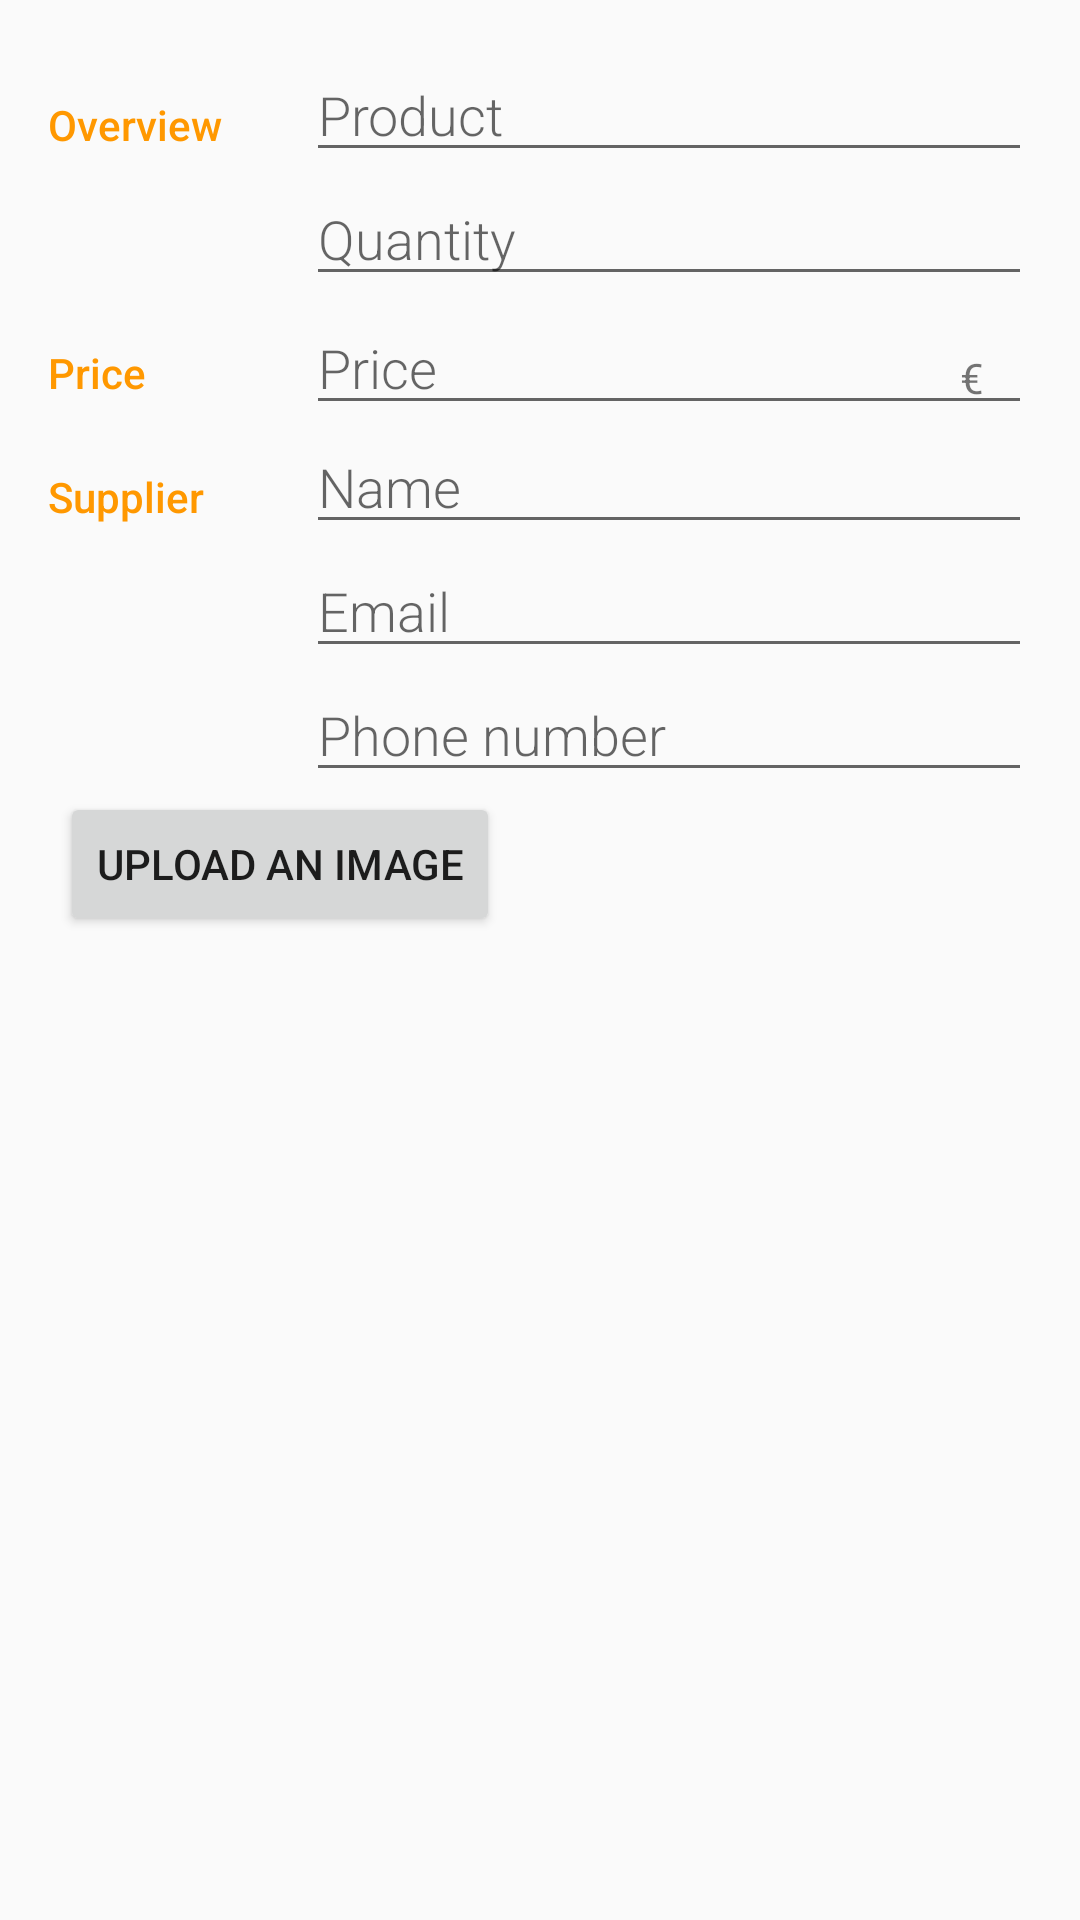

This screen was rendered from an Android layout file. Write that file and the resources it references.
<!-- AndroidManifest.xml: activity theme EditorTheme -->
<!-- res/layout/activity_editor.xml -->
<?xml version="1.0" encoding="utf-8"?>
<LinearLayout
    xmlns:android="http://schemas.android.com/apk/res/android"
    xmlns:tools="http://schemas.android.com/tools"
    android:layout_width="match_parent"
    android:layout_height="match_parent"
    android:orientation="vertical"
    android:padding="16dp"
    tools:context=".EditorActivity"
    android:weightSum="1">

    
    <LinearLayout
        android:id="@+id/container_overview"
        android:layout_width="match_parent"
        android:layout_height="wrap_content"
        android:orientation="horizontal">

        
        <TextView
            android:text="Overview"
            style="@style/CategoryStyle"/>

        
        <LinearLayout
            android:layout_width="0dp"
            android:layout_height="wrap_content"
            android:layout_weight="3"
            android:paddingLeft="4dp"
            android:orientation="vertical">

            
            <EditText
                android:id="@+id/edit_product"
                android:hint="Product"
                android:inputType="textCapWords"
                style="@style/EditorFieldStyle"/>

            
            <EditText
            android:id="@+id/edit_quantity"
            android:hint="Quantity"
            android:inputType="number"
            style="@style/EditorFieldStyle"/>
        </LinearLayout>
    </LinearLayout>

    
    <LinearLayout
        android:id="@+id/container_price"
        android:layout_width="match_parent"
        android:layout_height="wrap_content"
        android:orientation="horizontal">

        
        <TextView
           android:text="Price"
            style="@style/CategoryStyle"/>

        
        <RelativeLayout
            android:layout_width="0dp"
            android:layout_height="wrap_content"
            android:layout_weight="3"
            android:paddingLeft="4dp">

            
            <EditText
                android:id="@+id/edit_price"
                android:hint="Price"
                android:inputType="numberDecimal"
                style="@style/EditorFieldStyle"/>

            !-- Currency for price (€) -->
            <TextView
                android:id="@+id/label_weight_units"
                android:text="@string/currency"
                style="@style/EditorUnitsStyle"/>
        </RelativeLayout>
    </LinearLayout>

    
    <LinearLayout
        android:id="@+id/container_supplier"
        android:layout_width="match_parent"
        android:layout_height="wrap_content"
        android:orientation="horizontal">

        
        <TextView
            style="@style/CategoryStyle"
            android:text="Supplier" />

        
        <LinearLayout
            android:layout_width="0dp"
            android:layout_height="wrap_content"
            android:layout_weight="3"
            android:orientation="vertical"
            android:paddingLeft="4dp">

            
            <EditText
                android:id="@+id/edit_supplier"
                style="@style/EditorFieldStyle"
                android:hint="Name"
                android:inputType="textCapWords" />

            
            <EditText
                android:id="@+id/edit_email"
                style="@style/EditorFieldStyle"
                android:layout_width="match_parent"
                android:hint="Email"
                android:inputType="textCapWords" />

            
            <EditText
                android:id="@+id/edit_phone"
                style="@style/EditorFieldStyle"
                android:hint="Phone number"
                android:inputType="textCapWords" />
        </LinearLayout>
    </LinearLayout>


    
        <LinearLayout
            android:id="@+id/container_image"
            android:layout_width="match_parent"
            android:layout_height="wrap_content"
            android:layout_below="@+id/container_supplier"
            android:orientation="vertical">

            
            <LinearLayout
                android:layout_width="wrap_content"
                android:layout_height="wrap_content"
                android:layout_weight="200"
                android:paddingLeft="4dp"
                android:weightSum="1">

                
                <Button
                    android:id="@+id/upload_image"
                    android:layout_width="wrap_content"
                    android:layout_height="wrap_content"
                    android:layout_weight="0.32"
                    android:text="Upload an image" />

                <ImageView
                    android:id="@+id/image_view"
                    android:layout_width="wrap_content"
                    android:layout_height="344dp"
                    android:layout_below="@+id/upload_image"
                    android:layout_weight="0.99">
                </ImageView>
            </LinearLayout>
        </LinearLayout>
    </LinearLayout>
<!-- resources referenced by this layout -->
<resources>
  <string name="currency">€</string>
  <style name="CategoryStyle">
          <item name="android:layout_height">wrap_content</item>
          <item name="android:layout_width">0dp</item>
          <item name="android:layout_weight">1</item>
          <item name="android:paddingTop">16dp</item>
          <item name="android:textColor">@color/colorAccent</item>
          <item name="android:fontFamily">sans-serif-medium</item>
          <item name="android:textAppearance">?android:textAppearanceSmall</item>
      </style>
  <style name="EditorFieldStyle">
          <item name="android:layout_height">wrap_content</item>
          <item name="android:layout_width">match_parent</item>
          <item name="android:fontFamily">sans-serif-light</item>
          <item name="android:textAppearance">?android:textAppearanceMedium</item>
      </style>
  <style name="EditorUnitsStyle">
          <item name="android:layout_height">wrap_content</item>
          <item name="android:layout_width">wrap_content</item>
          <item name="android:layout_alignParentRight">true</item>
          <item name="android:paddingRight">16dp</item>
          <item name="android:paddingTop">16dp</item>
          <item name="android:textAppearance">?android:textAppearanceSmall</item>
      </style>
  <style name="EditorTheme" parent="Theme.AppCompat.Light.DarkActionBar">
          <item name="colorPrimary">@color/editorColorPrimary</item>
          <item name="colorPrimaryDark">@color/editorColorPrimaryDark</item>
          <item name="colorAccent">@color/colorAccent</item>
      </style>
  <color name="colorAccent">#FF9800</color>
  <color name="editorColorPrimary">#2D3640</color>
  <color name="editorColorPrimaryDark">#394450</color>
</resources>
